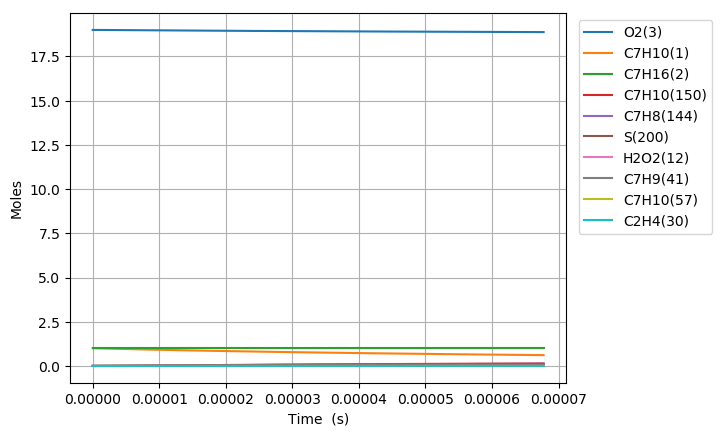

The file beside this chart, header and first rows:
Time (s), Volume (m^3), H(4), O(5), OH(6), H2(7), H2O(8), Ar(9), He(10), HO2(11), H2O2(12), N2, Ne, C7H10(1), C7H16(2), O2(3), C7H10(57), C7H10(54), C7H11(67), C7H9(41), C7H10(125), S(151), S(153), S(152)
0.0, 0.8047, 0.0, 0.0, 0.0, 0.0, 0.0, 0.0, 0.0, 0.0, 0.0, 154.0, 0.0, 1.0, 1.0, 19.0, 0.0, 0.0, 0.0, 0.0, 0.0, 0.0, 0.0, 0.0
6.864606870281756e-20, 0.8047, 1.1466271908957296e-24, 6.1544835320522742e-39, 6.119532501157681e-39, 3.9479285372335123e-60, 4.4113486839785082e-51, 0.0, 0.0, 5.4579469718671198e-24, 8.9671079679717044e-41, 154.0, 0.0, 1, 1.0, 19.0, 1.2137092234168318e-16, 9.2986162292317846e-18, 2.4767179050856823e-16, 2.4767179708620347e-16, 3.769042048506163e-25, 3.449801159920446e-26, 3.4492028425093999e-26, 2.6944545676085273e-26
1.9220899236788915e-19, 0.8047, 3.210556134602383e-24, 3.7059839219562588e-38, 3.6961976307872946e-38, 5.9661110752801997e-59, 5.2371531593076977e-50, 0.0, 0.0, 1.5282255578597564e-23, 5.4161344145583024e-40, 154.0, 0.0, 1, 1.0, 19.0, 3.3983858255670483e-16, 2.6036123177267537e-17, 6.9348101331221158e-16, 6.9348103164234687e-16, 2.2765012320737297e-24, 2.0836799000834969e-25, 2.0829696329534653e-25, 1.6274505270447531e-25
4.393348396980324e-19, 0.8047, 7.3384140223930536e-24, 1.7817969205041439e-37, 1.779560051468738e-37, 6.4180733147923845e-58, 5.1418680286349191e-49, 0.0, 0.0, 3.4930889021536945e-23, 2.6076367998836371e-39, 154.0, 0.0, 1, 1.0, 19.0, 7.7677390298671553e-16, 5.9511128015015618e-17, 1.5850994584723809e-15, 1.5850994999588222e-15, 1.0960371798696386e-23, 1.0032021765421909e-24, 1.0025050349321207e-24, 7.8354734057449629e-25
9.335865343583189e-19, 0.8047, 1.5594129799483844e-23, 7.7765596462797252e-37, 7.7718062778351257e-37, 5.8993211343833384e-57, 4.5479240422295581e-48, 0.0, 0.0, 7.4228220825329586e-23, 1.1388245747962305e-38, 154.0, 0.0, 1, 1.0, 19.0, 1.650644543846607e-15, 1.2646110145723781e-16, 3.3683363470042499e-15, 3.368336433410755e-15, 4.7866808406320459e-23, 4.3812474652180799e-24, 4.3750853063399615e-24, 3.4219568081095741e-24
1.9220899236788917e-18, 0.8047, 3.2105561359703234e-23, 3.2455547861867489e-36, 3.2445761333421888e-36, 5.047003740513534e-56, 3.8228041913075338e-47, 0.0, 0.0, 1.5282314410456979e-22, 4.7543774102777972e-38, 154.0, 0.0, 1, 1.0, 19.0, 3.39838582556587e-15, 2.6036090340874315e-16, 6.934810116914109e-15, 6.9348102876083381e-15, 1.9983437892455964e-22, 1.8290845678971777e-23, 1.8239117358150167e-23, 1.428599368273018e-23
3.899096702320037e-18, 0.8047, 6.5128424504293252e-23, 1.3257137604840859e-35, 1.3255152189207932e-35, 4.17297734023179e-55, 3.1341658413663129e-46, 0.0, 0.0, 3.1001402934966464e-22, 1.9423256491717502e-37, 154.0, 0.0, 1, 1.0, 19.0, 6.8938683890023154e-15, 5.2815992758125267e-16, 1.4067757628118311e-14, 1.4067757945319955e-14, 8.1638763241827497e-22, 7.4724072443856487e-23, 7.4301094847954289e-23, 5.8362926169671903e-23
7.85311025960233e-18, 0.8047, 1.3117415089007822e-22, 5.3583444503670677e-35, 5.3579444508787287e-35, 3.3934235975178382e-54, 2.5381287590170081e-45, 0.0, 0.0, 6.243999545862711e-22, 7.8512502112615094e-37, 154.0, 0.0, 1, 1.0, 19.0, 1.3884833515866889e-14, 1.0637556570143074e-15, 2.8333652536064647e-14, 2.8333653059130473e-14, 3.299961175220276e-21, 3.0204664565756055e-22, 2.9863932824669734e-22, 2.3591212193882375e-22
1.5761137374166912e-17, 0.8047, 2.6326560404806788e-22, 2.1544862782241955e-34, 2.1544059021017228e-34, 2.7369637935048564e-53, 2.0429068405733789e-44, 0.0, 0.0, 1.253188424044825e-21, 3.1570009371547355e-36, 154.0, 0.0, 1, 1.0, 19.0, 2.7866763769562756e-14, 2.134937840312876e-15, 5.6865441894109082e-14, 5.6865442489096691e-14, 1.3268933092342579e-20, 1.2145162575003436e-21, 1.187377691609455e-21, 9.4859100354631853e-22
3.157719160329608e-17, 0.8047, 5.2744851190972615e-22, 8.6402930834429485e-34, 8.6401312770852547e-34, 2.1985500157438183e-52, 1.6393040867559918e-43, 0.0, 0.0, 2.5108318389007254e-21, 1.266136882598908e-35, 154.0, 0.0, 1, 1.0, 19.0, 5.5830624276821391e-14, 4.2772651052823959e-15, 1.1392901877880505e-13, 1.1392901822607384e-13, 5.3213829764741207e-20, 4.8707532363501443e-21, 4.6574447065232167e-21, 3.8042640641633528e-21
6.320930006155441e-17, 0.8047, 1.0558143338157571e-21, 3.4605922113256859e-33, 3.4605592018609876e-33, 1.7625251638589217e-51, 1.3134381363391031e-42, 0.0, 0.0, 5.0263845723476046e-21, 5.0714585169693682e-35, 154.0, 0.0, 1, 1.0, 19.0, 1.1175834529080625e-13, 8.5617712338511007e-15, 2.2805616522262641e-13, 2.2805615770945083e-13, 2.131286626548073e-19, 1.9508417363717307e-20, 1.7866749297074566e-20, 1.5236818101526078e-20
1.2647351697807106e-16, 0.8047, 2.1125460023586718e-21, 1.3851326476239544e-32, 1.3851255464976328e-32, 1.4116341093045689e-50, 1.0515491484452507e-41, 0.0, 0.0, 1.0058553654027775e-20, 2.0301507083676848e-34, 154.0, 0.0, 1, 1.0, 19.0, 2.2361378731664627e-13, 1.7130189926625443e-14, 4.5631042880799284e-13, 4.5631039217113438e-13, 8.5303631369323252e-19, 7.8084499503271877e-20, 6.5905227394337716e-20, 6.0986332051674151e-20
2.530019508111044e-16, 0.8047, 4.2260094383678762e-21, 5.5423247171467294e-32, 5.5423065395947947e-32, 1.1301747913727328e-49, 8.4155892642906642e-41, 0.0, 0.0, 2.0127146275385366e-20, 8.1252129988194128e-34, 154.0, 0.0, 1, 1.0, 19.0, 4.4732467135980772e-13, 3.4264653383622578e-14, 9.1281883876967567e-13, 9.1281870403148363e-13, 3.4129861979935325e-18, 3.124396251509678e-19, 2.2750779716641464e-19, 2.4401958185811139e-19
5.060588184771711e-16, 0.8047, 8.4529367060795374e-21, 2.2172904386015619e-31, 2.2172836244085212e-31, 9.0484150359602814e-49, 6.7337503604540633e-40, 0.0, 0.0, 4.028134934171041e-20, 3.252187156295263e-33, 154.0, 0.0, 1, 1.0, 19.0, 8.9474643941205592e-13, 6.8524087213887149e-14, 1.8258351898572671e-12, 1.8258348017685586e-12, 1.3652005818061721e-17, 1.2499612904776155e-18, 7.1057410916981797e-19, 9.761958017090666e-19
1.0121725538093044e-15, 0.8047, 1.6906792824274194e-20, 8.8698963152143244e-31, 8.8698572577454423e-31, 7.2472126274507349e-48, 5.3875123148150135e-39, 0.0, 0.0, 8.0657826707441352e-20, 1.3022391421173677e-32, 154.0, 0.0, 1, 1.0, 19.0, 1.7895899753802541e-12, 1.3700500357165436e-13, 3.6518660166927741e-12, 3.6518652524045195e-12, 5.4595182930000956e-17, 5.0002468411085239e-18, 1.9572721245782078e-18, 3.9047701121012024e-18
2.024400024473571e-15, 0.8047, 3.3814511391737028e-20, 3.5481161686738957e-30, 3.5480880135148792e-30, 5.8102404404597652e-47, 4.3102153008862738e-38, 0.0, 0.0, 1.6168306590592267e-19, 5.2192362138281097e-32, 154.0, 0.0, 1, 1.0, 19.0, 3.5792770467714559e-12, 2.7381519914710958e-13, 7.303920169032448e-12, 7.3039199829255666e-12, 2.1825145682268413e-16, 2.0001759415390318e-17, 4.7660620891014653e-18, 1.5617071960190046e-17
3.0366274951378375e-15, 0.8047, 5.0722236290262027e-20, 7.5398574523172584e-30, 7.5397783464267245e-30, 1.7269886062542641e-46, 1.2324673516436728e-37, 0.0, 0.0, 2.4298058911335107e-19, 1.1105800315345636e-31, 154.0, 0.0, 1, 1.0, 19.0, 5.3689641176174645e-12, 4.1047392546737468e-13, 1.0955966820068151e-11, 1.0955968771188981e-11, 4.6358711890868118e-16, 4.2504186083332277e-17, 7.6634861212073256e-18, 3.3182793659639903e-17
5.06108243646637e-15, 0.8047, 8.4537711411470825e-20, 2.0845874082322567e-29, 2.0845515065743315e-29, 8.1223916992215317e-46, 5.6640435022842626e-37, 0.0, 0.0, 4.066647679192095e-19, 3.0810055257065266e-31, 154.0, 0.0, 1, 1.0, 19.0, 8.9483382571287047e-12, 6.8318684119556765e-13, 1.8260030117142596e-11, 1.8260042889131153e-11, 1.2802533459855618e-15, 1.1751247684848647e-16, 1.3516282437700294e-17, 9.1714058617606423e-17
6.819047810467139e-15, 0.8047, 1.1390189809777593e-19, 3.6393971780726674e-29, 3.6393190810367009e-29, 1.8212876391317441e-45, 1.2354946690446984e-36, 0.0, 0.0, 5.4961953352354633e-19, 5.3905049256105811e-31, 154.0, 0.0, 1, 1.0, 19.0, 1.2056540700208351e-11, 9.1954839164704449e-13, 2.4602598937520805e-11, 2.4602626061995624e-11, 2.2335570050614989e-15, 2.0515890514492074e-16, 1.8606643098947141e-17, 1.6008895245152651e-16
8.577013184467907e-15, 0.8047, 1.4326610532667669e-19, 5.6259776207186736e-29, 5.6258320322259788e-29, 3.4673008205103904e-45, 2.3065598574632797e-36, 0.0, 0.0, 6.9345778808053681e-19, 8.3514332060238625e-31, 154.0, 0.0, 1, 1.0, 19.0, 1.5164743141518974e-11, 1.1554215839928966e-12, 3.094514341844631e-11, 3.094519027216141e-11, 3.450206458198543e-15, 3.1714352107166228e-16, 2.3698425221203351e-17, 2.4742446252089744e-16
1.0334978558468676e-14, 0.8047, 1.7263033154932597e-19, 8.0117804706811849e-29, 8.0115395357935716e-29, 5.8519451211231683e-45, 3.8202639169402345e-36, 0.0, 0.0, 8.3811291942685349e-19, 1.1917994822110139e-30, 154.0, 0.0, 1, 1.0, 19.0, 1.8272945581193945e-11, 1.3908440727992507e-12, 3.7287665395108297e-11, 3.7287736958939763e-11, 4.9098965819544662e-15, 4.5163123082206424e-16, 2.8790563756781608e-17, 3.5228239245299527e-16
1.3850909306470213e-14, 0.8047, 2.3135882699341021e-19, 1.3687178172438988e-28, 1.3686670735659693e-28, 1.2822705697829328e-44, 8.0523493149420695e-36, 0.0, 0.0, 1.1292724598993565e-18, 2.043165859713539e-30, 154.0, 0.0, 1, 1.0, 19.0, 2.4489350456841022e-11, 1.8606711060922642e-12, 4.9972658402608675e-11, 4.9972790687785517e-11, 8.3782005640796433e-15, 7.7154982592932964e-16, 3.8974844532672234e-17, 6.0164157600190942e-16
1.736684005447175e-14, 0.8047, 2.9008739291084924e-19, 2.0843879310366813e-28, 2.0842963577035622e-28, 2.3940962019767375e-44, 1.4537692731164098e-35, 0.0, 0.0, 1.4234628959908239e-18, 3.1221016767963465e-30, 154.0, 0.0, 1, 1.0, 19.0, 3.070575532641923e-11, 2.3288330303894282e-12, 6.2657567912143491e-11, 6.2657779474367645e-11, 1.2744410090581221e-14, 1.1749620466488781e-15, 4.9159089673825193e-17, 9.1594079119653861e-16
2.088277080247329e-14, 0.8047, 3.4881603391355264e-19, 2.9578864899076843e-28, 2.957735814248939e-28, 4.0473058065217767e-44, 2.3926762760410385e-35, 0.0, 0.0, 1.7208825761526003e-18, 4.4458522611385646e-30, 154.0, 0.0, 1, 1.0, 19.0, 3.6922160189531377e-11, 2.7952267511990946e-12, 7.5342388459950875e-11, 7.5342699129801837e-11, 1.8064118588568759e-14, 1.6673313708079819e-15, 5.9343267101742423e-17, 1.2993688060292302e-15
2.7914632298476363e-14, 0.8047, 4.6627354535763362e-19, 5.1871876337850079e-28, 5.1868429423798603e-28, 9.639098394083292e-44, 5.4752278861495704e-35, 0.0, 0.0, 2.3255895704204111e-18, 7.8562838829629978e-30, 154.0, 0.0, 1, 1.0, 19.0, 4.935496989599704e-11, 3.7226479205114107e-12, 1.0071175771764477e-10, 1.0071232758053698e-10, 3.1597283482479247e-14, 2.92389381048409e-15, 7.9711448051658828e-17, 2.2770777602447117e-15
3.4946493794479437e-14, 0.8047, 5.8373136198961524e-19, 8.0580511897075123e-28, 8.0573921980804124e-28, 1.8902338075968559e-43, 1.0469277660240339e-34, 0.0, 0.0, 2.9434220054767163e-18, 1.2295982123277495e-29, 154.0, 0.0, 1, 1.0, 19, 6.178777957618057e-11, 4.6429667520650359e-12, 1.2608076539316974e-10, 1.2608167592922961e-10, 4.8960364896215608e-14, 4.5420196246899884e-15, 1.0007940216490037e-16, 3.5348791637724967e-15
4.9010216786485585e-14, 0.8047, 8.1864791168769852e-19, 1.5726497944242785e-27, 1.5724695237349879e-27, 5.3594863348755665e-43, 2.8643538410812528e-34, 0.0, 0.0, 4.2185006744254061e-18, 2.4380543809878908e-29, 154.0, 0.0, 1, 1.0, 19, 8.665339885762461e-11, 6.4625563404957685e-12, 1.7681769499104146e-10, 1.7681953447154655e-10, 9.5036645338653628e-14, 8.8639679944517392e-15, 1.4081463796397682e-16, 6.888608223466785e-15
6.307393977849173e-14, 0.8047, 1.0535656832781751e-18, 2.5964071975225422e-27, 2.5960279636188369e-27, 1.1547378214299963e-42, 6.0261333088105788e-34, 0.0, 0.0, 5.5461302665879656e-18, 4.0856899133628164e-29, 154.0, 0.0, 1, 1.0, 19, 1.11519018033838e-10, 8.2543670186713611e-12, 2.2755317696692642e-10, 2.2755627853035949e-10, 1.5609262836297522e-13, 1.463346310293416e-14, 1.8154897892004727e-16, 1.135678236491985e-14
7.713766277049788e-14, 0.8047, 1.2884846768314778e-18, 3.8771222781715966e-27, 3.87643656193624e-27, 2.1293747025968283e-42, 1.0896682237062625e-33, 0.0, 0.0, 6.9263138693986167e-18, 6.1895766944572012e-29, 154.0, 0.0, 1, 1.0, 19, 1.3638463710481224e-10, 1.0018803653441678e-11, 2.7828721127419724e-10, 2.7829191240832344e-10, 2.3190999060771954e-13, 2.1850551573096064e-14, 2.2228242847724645e-16, 1.6935098927213515e-14
9.120138576250403e-14, 0.8047, 1.5234048923514692e-18, 5.4148267951590183e-27, 5.4137035252370269e-27, 3.5505128570032413e-42, 1.7850367645034684e-33, 0.0, 0.0, 8.3590517064586534e-18, 8.7672336898994151e-29, 154.0, 0.0, 1, 1.0, 19, 1.6125025607054447e-10, 1.1756278005910327e-11, 3.290197979462295e-10, 3.290264405721914e-10, 3.2226669100361644e-13, 3.0515200029063376e-14, 2.6301499020279799e-16, 2.3619091153492255e-14
1.1932883174651634e-13, 0.8047, 1.9932489892035124e-18, 9.2612999656583596e-27, 9.2588212722022664e-27, 8.0936867427913394e-42, 3.9391765685975855e-33, 0.0, 0.0, 1.1382186496895209e-17, 1.5408633766611465e-28, 154.0, 0.0, 1, 1.0, 19, 2.1098149368628144e-10, 1.5151832669429736e-11, 4.304806286299251e-10, 4.3049219627750987e-10, 5.4579311489913833e-13, 5.2186931556660449e-14, 3.4447746341774504e-16, 4.0287582716406396e-14
1.4745627773052863e-13, 0.8047, 2.4630979736475998e-18, 1.4136034634830758e-26, 1.413140072143659e-26, 1.5591477907005917e-41, 7.364548388128256e-33, 0.0, 0.0, 1.461552702362559e-17, 2.4150022887045424e-28, 154.0, 0.0, 1, 1.0, 19, 2.6071273088104525e-10, 1.8444227840362683e-11, 5.3193566954509726e-10, 5.3195358128205853e-10, 8.249480174466689e-13, 7.9648130612771982e-14, 4.2593642719301362e-16, 6.1326621285831189e-14
1.7558372371454093e-13, 0.8047, 2.9329518454622751e-18, 2.0039244015153874e-26, 2.003145680254819e-26, 2.6963313762363182e-41, 1.2376398026130174e-32, 0.0, 0.0, 1.8059064159358656e-17, 3.5138917284509538e-28, 154.0, 0.0, 1, 1.0, 19, 3.1044396765483436e-10, 2.1636736633624577e-11, 6.3338492127809345e-10, 6.3341063284033257e-10, 1.157966380218599e-12, 1.1289821086265123e-13, 5.0739191140893821e-16, 8.6698952342322238e-14
2.1368037693773657e-13, 0.8047, 3.5693437598383086e-18, 2.9674944983083396e-26, 2.9660948328295762e-26, 5.0385862483698376e-41, 2.2246166775798677e-32, 0.0, 0.0, 2.3058224433747271e-17, 5.3864543897318468e-28, 154.0, 0.0, 1, 1.0, 19, 3.77801439923336e-10, 2.5806933130310295e-11, 7.7078158939646323e-10, 7.7082024964619677e-10, 1.6919703224686873e-12, 1.671621288182722e-13, 6.1771215666660774e-16, 1.279088749515223e-13
2.5177703016093217e-13, 0.8047, 4.2057446389802791e-18, 4.1198232850359721e-26, 4.1175365152739882e-26, 8.5486691101239576e-41, 3.6347263913327627e-32, 0.0, 0.0, 2.8442943672083314e-17, 7.7331605833025861e-28, 154.0, 0.0, 1, 1.0, 19, 4.4515891141957055e-10, 2.9806710999095794e-11, 9.0816763995964518e-10, 9.0822207023032783e-10, 2.3178720508915004e-12, 2.3204304987768327e-13, 7.2802614197279156e-16, 1.7691473707652334e-13
2.898736833841278e-13, 0.8047, 4.8421544823175574e-18, 5.4609607007000219e-26, 5.4574731206226343e-26, 1.3516977001988483e-40, 5.5435945438860541e-32, 0.0, 0.0, 3.421319789175793e-17, 1.0589429052131898e-27, 154.0, 0.0, 1, 1.0, 19, 5.125163821435393e-10, 3.3643070477775057e-11, 1.0455430744406783e-09, 1.0456161813064001e-09, 3.0318967060570019e-12, 3.075395010364844e-13, 8.3833393690286014e-16, 2.3362982498770784e-13
3.2797033660732344e-13, 0.8047, 5.4785732893041617e-18, 6.9909565996670418e-26, 6.9859073230997703e-26, 2.0258128644979759e-40, 8.0262770013174858e-32, 0.0, 0.0, 4.036896402607577e-17, 1.399042444729713e-27, 154.0, 0.0, 1, 1.0, 19, 5.7987385209524195e-10, 3.7322675183710959e-11, 1.1829078942844259e-09, 1.1830026679570608e-09, 3.8304509501986015e-12, 3.936500374657163e-13, 9.4863560978908558e-16, 2.9796905598338279e-13
3.660669898305191e-13, 0.8047, 6.1150010593894785e-18, 8.7098609487965195e-26, 8.7028416528371322e-26, 2.9113429100378263e-40, 1.1158249733261908e-31, 0.0, 0.0, 4.6910218674157956e-17, 1.797151952053148e-27, 154.0, 0.0, 1, 1.0, 19, 6.4723132127467905e-10, 4.0851950065203301e-11, 1.3202621009525973e-09, 1.3203816148033225e-09, 4.7100701472009501e-12, 4.9037319748910172e-13, 1.0589312286275404e-15, 3.6984780899673721e-13
4.041636430537147e-13, 0.8047, 6.7514377920328754e-18, 1.061772368959078e-25, 1.0608278723212507e-25, 4.0443380601377315e-40, 1.5014825127625597e-31, 0.0, 0.0, 5.3836938759302593e-17, 2.2568019772717029e-27, 154.0, 0.0, 1, 1.0, 19, 7.1458878968185041e-10, 4.4237103028072166e-11, 1.457605695898574e-09, 1.4577531055580007e-09, 5.6674067005230064e-12, 5.9770752775988415e-13, 1.1692208606046898e-15, 4.4918237115876061e-13
4.80356949500106e-13, 0.8047, 8.024338142859813e-18, 1.5000524221957866e-25, 1.4984671388002189e-25, 7.2145670356415364e-40, 2.5203530987333377e-31, 0.0, 0.0, 6.8846683241518533e-17, 3.3748771607926863e-27, 154.0, 0.0, 1, 1.0, 19, 8.4930372417939837e-10, 5.0598208741592523e-11, 1.7322610564551557e-09, 1.7324740478887546e-09, 7.802739918926461e-12, 8.4420386796582429e-13, 1.3897824282003361e-15, 6.2988982656975046e-13
5.465096635620756e-13, 0.8047, 9.1295274542744113e-18, 1.941923358657677e-25, 1.9395891673774444e-25, 1.1168446771718292e-39, 3.7112562697427225e-31, 0.0, 0.0, 8.3128733731241012e-17, 4.5786752952533826e-27, 154.0, 0.0, 1, 1.0, 19, 9.6626620771564136e-10, 5.5706675887952597e-11, 1.9706885045531858e-09, 1.9709694298277508e-09, 9.8801397398897096e-12, 1.0926270000282744e-12, 1.5812600573284186e-15, 8.1020017314581076e-13
6.126623776240453e-13, 0.8047, 1.023474378246139e-17, 2.4408410985248404e-25, 2.4375529709490922e-25, 1.6502336859724587e-39, 5.228332368361852e-31, 0.0, 0.0, 9.8572729189358688e-17, 6.0185704891036691e-27, 154.0, 0.0, 1, 1.0, 19, 1.083228688923322e-09, 6.0458207199801466e-11, 2.2090839765690587e-09, 2.2094434844787115e-09, 1.2150016247280698e-11, 1.3730245504770277e-12, 1.7727205617316452e-15, 1.0118369554082703e-12
6.78815091686015e-13, 0.8047, 1.1339987124769023e-17, 2.9968317847212374e-25, 2.992359902315956e-25, 2.3490800290739794e-39, 7.1110696475496167e-31, 0.0, 0.0, 1.1517855210968846e-16, 7.7131141112093893e-27, 154.0, 0.0, 1, 1.0, 19, 1.2001911678024421e-09, 6.4877741256247908e-11, 2.4474474801261275e-09, 2.4478966205977059e-09, 1.4598921379291961e-11, 1.6853888961348775e-12, 1.9641642696066045e-15, 1.2343914170261489e-12
7.449678057479846e-13, 0.8047, 1.2445257478594031e-17, 3.6099215546616627e-25, 3.6040113118645239e-25, 3.2431881563360625e-39, 9.3989624535213364e-31, 0.0, 0.0, 1.3294608592271683e-16, 9.680871322867275e-27, 154.0, 0.0, 1, 1.0, 19, 1.3171536443530024e-09, 6.8988466671900942e-11, 2.6857790228485019e-09, 2.6863292390998133e-09, 1.7214350737772756e-11, 2.0297124130688026e-12, 2.1555915028763866e-15, 1.4774626426625386e-12
8.111205198099543e-13, 0.8047, 1.3550554841382765e-17, 4.2801365392802198e-25, 4.2725085517861199e-25, 4.3646809669610963e-39, 1.2131502835761819e-30, 0.0, 0.0, 1.518752150830149e-16, 1.1940417045232783e-26, 154.0, 0.0, 1, 1.0, 19, 1.4341161185750039e-09, 7.2811955737278426e-11, 2.9240786123569088e-09, 2.9247417332051818e-09, 1.9984671522997499e-11, 2.4059874807276701e-12, 2.3470025772854531e-15, 1.7406574119162123e-12
8.772732338719239e-13, 0.8047, 1.465587921063007e-17, 5.0075028633091433e-25, 4.9978529755887533e-25, 5.7480055886787201e-39, 1.5348181791569649e-30, 0.0, 0.0, 1.7196582503813395e-16, 1.4510336577963946e-26, 154.0, 0.0, 1, 1.0, 19, 1.5510785904684478e-09, 7.6368275446757195e-11, 3.1623462562692287e-09, 3.1631344885833105e-09, 2.2899062662141922e-11, 2.8142064814051616e-12, 2.5383978024934398e-15, 2.0235900550400009e-12
1e-12, 0.8047, 1.6706552692411087e-17, 6.5083694085286404e-25, 6.4940786506668656e-25, 9.1346423041779169e-39, 2.2732420109648598e-30, 0.0, 0.0, 2.1231378806467756e-16, 2.0163382921994557e-26, 154.0, 0.0, 1, 1.0, 19, 1.768067805943521e-09, 8.2320930092479762e-11, 3.6042967115508368e-09, 3.6053506371791347e-09, 2.8653689950183057e-11, 3.6561132692111547e-12, 2.8934340035192022e-15, 2.5994812118575101e-12
1.0095786619958632e-12, 0.8047, 1.6866608958715195e-17, 6.6337939975919556e-25, 6.6190887931406198e-25, 9.4495422298609617e-39, 2.3391917847273054e-30, 0.0, 0.0, 2.1563103391680003e-16, 2.0655691868772498e-26, 154.0, 0.0, 1, 1.0, 19, 1.7850035272696649e-09, 8.2752735679936564e-11, 3.6387857377650292e-09, 3.6398622889942703e-09, 2.9120513599553353e-11, 3.7264458231002938e-12, 2.9211419144136539e-15, 2.6471631255082807e-12
1.1418840901198025e-12, 0.8047, 1.9077446703733429e-17, 8.4890038336051749e-25, 8.4677296034194775e-25, 1.4669832973313597e-38, 3.3846105598758514e-30, 0.0, 0.0, 2.6394081489133422e-16, 2.826584052340159e-26, 154.0, 0.0, 1, 1.0, 19, 2.0189284547566596e-09, 8.827606071737336e-11, 4.1150975282368496e-09, 4.1165155804133963e-09, 3.5806329363665624e-11, 4.7663695386072937e-12, 3.3038261993320827e-15, 3.3452417714688417e-12
1.2741895182437418e-12, 0.8047, 2.1288392427274053e-17, 1.0573341153059972e-24, 1.0543786244838918e-24, 2.1768170421676307e-38, 4.702670537724682e-30, 0.0, 0.0, 3.1689428446175515e-16, 3.7489872624382859e-26, 154.0, 0.0, 1, 1.0, 19, 2.2528533729294374e-09, 9.3054522136643404e-11, 4.5912816885612907e-09, 4.5930971914620143e-09, 4.2893810818538839e-11, 5.9339167527176308e-12, 3.6864529288421116e-15, 4.1149973697710475e-12
1.4064949463676811e-12, 0.8047, 2.3499446111607707e-17, 1.2887014641775185e-24, 1.2847269558878305e-24, 3.1141082229427212e-38, 6.3249694695837163e-30, 0.0, 0.0, 3.7449057287482755e-16, 4.8477061420075834e-26, 154.0, 0.0, 1, 1.0, 19, 2.4867782817880015e-09, 9.7188708094721893e-11, 5.0673382795869356e-09, 5.0696098433601052e-09, 5.032871607067144e-11, 7.2290266182370715e-12, 4.0690242868768224e-15, 4.9537086986744164e-12
1.5388003744916205e-12, 0.8047, 2.5710607739665139e-17, 1.5430232887010899e-24, 1.537819039704042e-24, 4.3222234572986754e-38, 8.2831052458899937e-30, 0.0, 0.0, 4.3672882381125092e-16, 6.1376855818785854e-26, 154.0, 0.0, 1, 1.0, 19, 2.7207031813323543e-09, 1.0076539907369413e-10, 5.543267362127197e-09, 5.5460561538210411e-09, 5.8064248978163209e-11, 8.6516383231429912e-12, 4.4515423785063811e-15, 5.8587580431154808e-12
1.6711058026155598e-12, 0.8047, 2.7921877295010414e-17, 1.8203204378644147e-24, 1.813655961874333e-24, 5.8482418849568706e-38, 1.0608676405927737e-29, 0.0, 0.0, 5.0360819381849121e-16, 7.6338883014019648e-26, 154.0, 0.0, 1, 1.0, 19, 2.9546280715625016e-09, 1.038595356122684e-10, 6.0190689969626512e-09, 6.0224386411062129e-09, 6.6059998056781892e-11, 1.0201691088249633e-11, 4.8340092160172385e-15, 6.8276271400848865e-12
1.803411230739499e-12, 0.8047, 3.0133254761809756e-17, 2.1206137513551627e-24, 2.1122388081242022e-24, 7.7429665689991677e-38, 1.3333284485366085e-29, 0.0, 0.0, 5.7512785153530982e-16, 9.3512960275787693e-26, 154.0, 0.0, 1, 1.0, 19, 3.1885529524784476e-09, 1.0653619776064561e-10, 6.4947432448516672e-09, 6.4987597281007162e-09, 7.4280869064240648e-11, 1.1879124156573747e-11, 5.2164267742946763e-15, 7.8578931028935969e-12
1.9385369234433844e-12, 0.8047, 3.2391882024454186e-17, 2.4510665457191743e-24, 2.440665850494004e-24, 1.0115368897027466e-37, 1.656071188962758e-29, 0.0, 0.0, 6.5296090568018289e-16, 1.1349234742522649e-25, 154.0, 0.0, 1, 1.0, 19, 3.4274642409316208e-09, 1.0889765201606537e-10, 6.980425690395186e-09, 6.985173272036692e-09, 8.287772137513504e-11, 1.372373294715885e-11, 5.6069470940853251e-15, 8.9710718283157469e-12
2.0736626161472697e-12, 0.8047, 3.4650621816583647e-17, 2.8055502491436391e-24, 2.7928211605626423e-24, 1.2991357210542716e-37, 2.0271005743274618e-29, 0.0, 0.0, 7.3563246782452055e-16, 1.360955681531797e-25, 154.0, 0.0, 1, 1.0, 19, 3.6663755196692736e-09, 1.1093440473960078e-10, 7.4659753882902353e-09, 7.4715275891515732e-09, 9.1649668099541432e-11, 1.5701082459657454e-11, 5.9974198694732764e-15, 1.0143473799322006e-11
2.208788308851155e-12, 0.8047, 3.6909474123146277e-17, 3.1840870316281777e-24, 3.1687058966576863e-24, 1.6437064782324632e-37, 2.4497836169575627e-29, 0.0, 0.0, 8.2314168916633504e-16, 1.6148281597328574e-25, 154.0, 0.0, 1, 1.0, 19, 3.90528678869141e-09, 1.1269107498436562e-10, 7.9513924031678889e-09, 7.9578249747181937e-09, 1.0057264853290066e-10, 1.7811108064465837e-11, 6.3878469325538682e-15, 1.1372803741601805e-11
2.3439140015550403e-12, 0.8047, 3.9168438929655319e-17, 3.5866990527760382e-24, 3.5683212176642809e-24, 2.0522667059517712e-37, 2.9274874789286131e-29, 0.0, 0.0, 9.1548773239149596e-16, 1.8981448367551488e-25, 154.0, 0.0, 1, 1.0, 19, 4.144198047998031e-09, 1.1420612011641471e-10, 8.4366767996271013e-09, 8.444067635053778e-09, 1.0962592464385176e-10, 2.0053745164097022e-11, 6.7782300535230959e-15, 1.2656855336507287e-11
2.513052495990006e-12, 0.8047, 4.1996171529641673e-17, 4.1246152947285053e-24, 4.1019686891716724e-24, 2.6652199266704137e-37, 3.6081169391720874e-29, 0.0, 0.0, 1.0378934329695554e-15, 2.2967232745089678e-25, 154.0, 0.0, 1, 1.0, 19, 4.4432462011953185e-09, 1.1581229119049329e-10, 9.0439264642250005e-09, 9.05262967416701e-09, 1.2111452739905428e-10, 2.3047665515347235e-11, 7.2668180925886948e-15, 1.4338003296127979e-11
2.6821909904249717e-12, 0.8047, 4.4824080344700155e-17, 4.7003303471559227e-24, 4.6728009454961387e-24, 3.4055390512254825e-37, 4.3868324866103218e-29, 0.0, 0.0, 1.1678744961865219e-15, 2.7471047368362404e-25, 154.0, 0.0, 1, 1.0, 19, 4.7422943391705017e-09, 1.1714681019241173e-10, 9.6509685721717745e-09, 9.6611132661764848e-09, 1.327496177802938e-10, 2.624913167507296e-11, 7.7553431375138707e-15, 1.6097592748176596e-11
... 771 more rows
